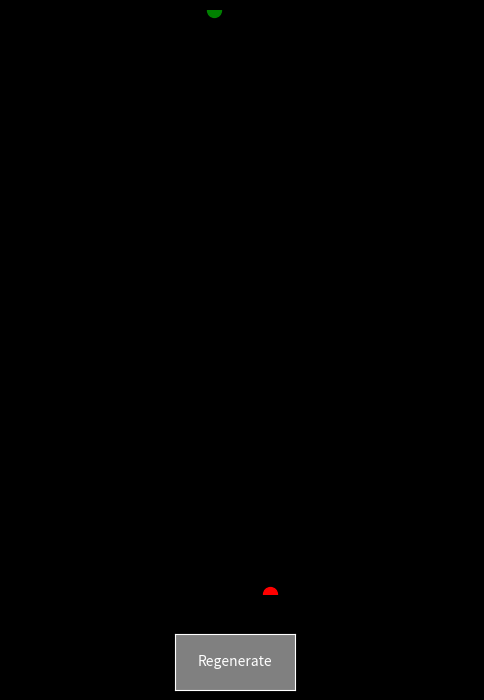

This figure's Python source:
import matplotlib.pyplot as plt
import numpy as np
from matplotlib.animation import FuncAnimation
from matplotlib.colors import LinearSegmentedColormap
from matplotlib.widgets import Button

# Clamp function to keep points within the canvas
def clamp(val, minval, maxval):
    return max(minval, min(val, maxval))

# Lightning generation with clamping
def generate_lightning(x1, y1, x2, y2, displace, detail, segs, xlim, ylim):
    if displace < detail:
        segs.append(((x1, y1), (x2, y2)))
    else:
        mid_x = (x1 + x2) / 2 + (np.random.rand() - 0.5) * displace
        mid_y = (y1 + y2) / 2 + (np.random.rand() - 0.5) * displace
        # Clamp midpoints to canvas
        mid_x = clamp(mid_x, xlim[0], xlim[1])
        mid_y = clamp(mid_y, ylim[0], ylim[1])
        generate_lightning(x1, y1, mid_x, mid_y, displace / 2, detail, segs, xlim, ylim)
        generate_lightning(mid_x, mid_y, x2, y2, displace / 2, detail, segs, xlim, ylim)
        # Randomly add a branch
        if np.random.rand() > 0.7 and displace > 10:
            branch_angle = np.pi / 4 * (np.random.rand() - 0.5)
            branch_length = displace * (0.5 + np.random.rand() * 0.5)
            branch_x = mid_x + branch_length * np.cos(branch_angle)
            branch_y = mid_y + branch_length * np.sin(branch_angle)
            branch_x = clamp(branch_x, xlim[0], xlim[1])
            branch_y = clamp(branch_y, ylim[0], ylim[1])
            generate_lightning(mid_x, mid_y, branch_x, branch_y, displace / 2, detail, segs, xlim, ylim)

# Canvas limits
xlim = (-80, 80)
ylim = (0, 110)

# Prepare color gradient (green to red)
cmap = LinearSegmentedColormap.from_list("green_red", ["green", "red"])

plt.style.use('dark_background')
fig, ax = plt.subplots(figsize=(6, 8))
plt.subplots_adjust(bottom=0.15)  # Make space for button
ax.set_xlim(xlim)
ax.set_ylim(ylim)
ax.axis('off')

# Add button
button_ax = plt.axes([0.4, 0.03, 0.2, 0.07])  # x, y, width, height
regen_button = Button(button_ax, 'Regenerate', color='gray', hovercolor='lightgray')

# Placeholders (will be set in regenerate)
lines = []
segments = []
start_marker = None
end_marker = None
ani = None

def regenerate(event=None):
    global lines, segments, start_marker, end_marker, ani

    # Clear previous lines and markers
    for line in lines:
        line.remove()
    lines = []
    if start_marker is not None:
        start_marker.remove()
    if end_marker is not None:
        end_marker.remove()

    # Generate new random start and end points
    start_x = np.random.uniform(xlim[0], xlim[1])
    start_y = ylim[1]
    end_x = np.random.uniform(xlim[0], xlim[1])
    end_y = ylim[0]

    # Generate new lightning segments
    segments.clear()
    generate_lightning(start_x, start_y, end_x, end_y, 80, 2, segments, xlim, ylim)

    # Plot new start and end points
    start_marker, = ax.plot([start_x], [start_y], 'go', markersize=10)
    end_marker, = ax.plot([end_x], [end_y], 'ro', markersize=10)

    # Prepare new lines for animation
    for i, seg in enumerate(segments):
        color_pos = i / (len(segments) - 1) if len(segments) > 1 else 0
        color = cmap(color_pos)
        line, = ax.plot([], [], color=color, linewidth=2)
        lines.append(line)

    def init():
        for line in lines:
            line.set_data([], [])
        return lines

    def update(frame):
        for i, line in enumerate(lines):
            if i <= frame:
                (x1, y1), (x2, y2) = segments[i]
                line.set_data([x1, x2], [y1, y2])
            else:
                line.set_data([], [])
        return lines

    # Remove previous animation if any
    if ani is not None and ani.event_source is not None:
        ani.event_source.stop()
        
    ani = FuncAnimation(fig, update, frames=len(segments), init_func=init,
                        interval=30, blit=True, repeat=False)
    fig.canvas.draw_idle()

# Connect the button
regen_button.on_clicked(regenerate)

# Initial draw
regenerate()

plt.show()
